The GitHub repository Hit2737/BinaryClass_Classification_using_VGG contains a labelled image folder "data" with 2 categories: cheetah, jaguar. Examples follow, each with its label.

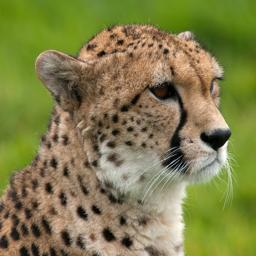
Label: cheetah

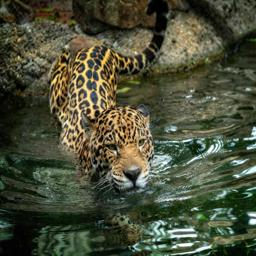
Label: jaguar

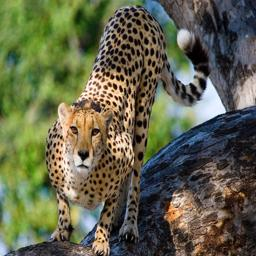
Label: cheetah

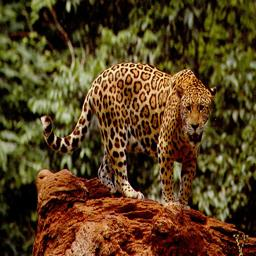
Label: jaguar

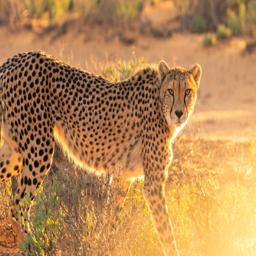
Label: cheetah

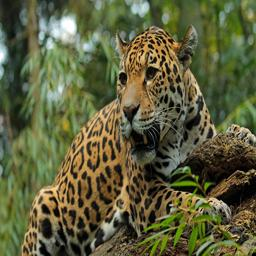
Label: jaguar
